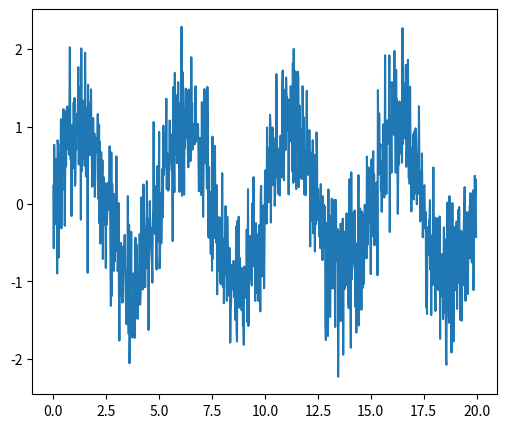
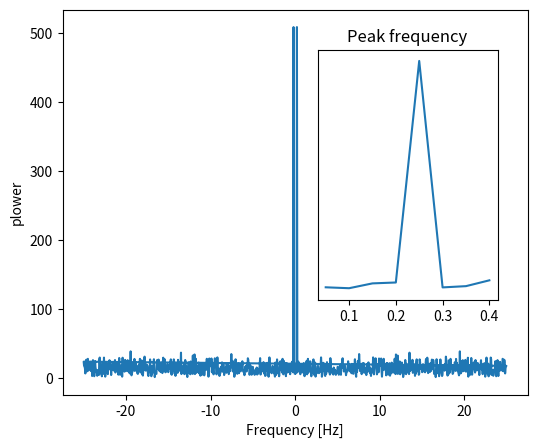
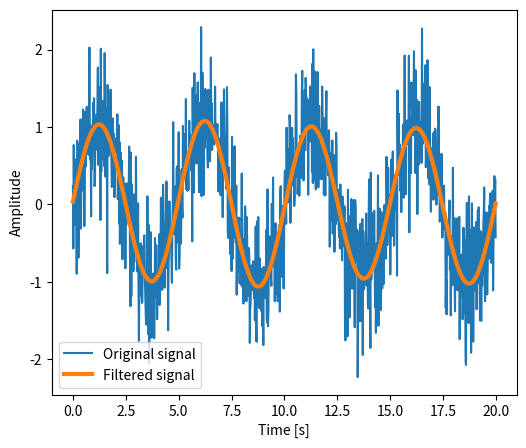

Recreate these plots in Python, in order.
import numpy as np
from scipy import fftpack
from matplotlib import pyplot as plt

# 신호를 생성합니다.
# Seed the random number generator
np.random.seed(1234)

time_step = 0.02
period = 5.

time_vec = np.arange(0, 20, time_step)
sig = (np.sin(2 * np.pi / period * time_vec) + 0.5 * np.random.randn(time_vec.size))

plt.figure(figsize=(6, 5))
plt.plot(time_vec, sig, label='Original signal')

# FFT의 Power를 계산합니다.
# The FFT of the signal
sig_fft = fftpack.fft(sig)

# And the power (sig_fft is of complex dtype)
power = np.abs(sig_fft)

# The corresponding frequencies
sample_freq = fftpack.fftfreq(sig.size, d=time_step)

# Plot the FFT power
plt.figure(figsize=(6, 5))
plt.plot(sample_freq, power)
plt.xlabel('Frequency [Hz]')
plt.ylabel('plower')

# Find the peak frequency: we can focus on only the positive frequencies
pos_mask = np.where(sample_freq > 0)
freqs = sample_freq[pos_mask]
peak_freq = freqs[power[pos_mask].argmax()]

# Check that it does indeed correspond to the frequency that we generate
# the signal with
np.allclose(peak_freq, 1. / period)

# An inner plot to show the peak frequency
axes = plt.axes([0.55, 0.3, 0.3, 0.5])
plt.title('Peak frequency')
plt.plot(freqs[:8], power[:8])
plt.setp(axes, yticks=[])
# scipy.signal.find_peaks_cwt can also be used for more advanced  peak detection


# 모든 high frequencies를 제거합니다.
high_freq_fft = sig_fft.copy()
high_freq_fft[np.abs(sample_freq) > peak_freq] = 0
filtered_sig = fftpack.ifft(high_freq_fft)

plt.figure(figsize=(6, 5))
plt.plot(time_vec, sig, label='Original signal')
plt.plot(time_vec, filtered_sig, linewidth=3, label='Filtered signal')
plt.xlabel('Time [s]')
plt.ylabel('Amplitude')

plt.legend(loc='best')

plt.show()